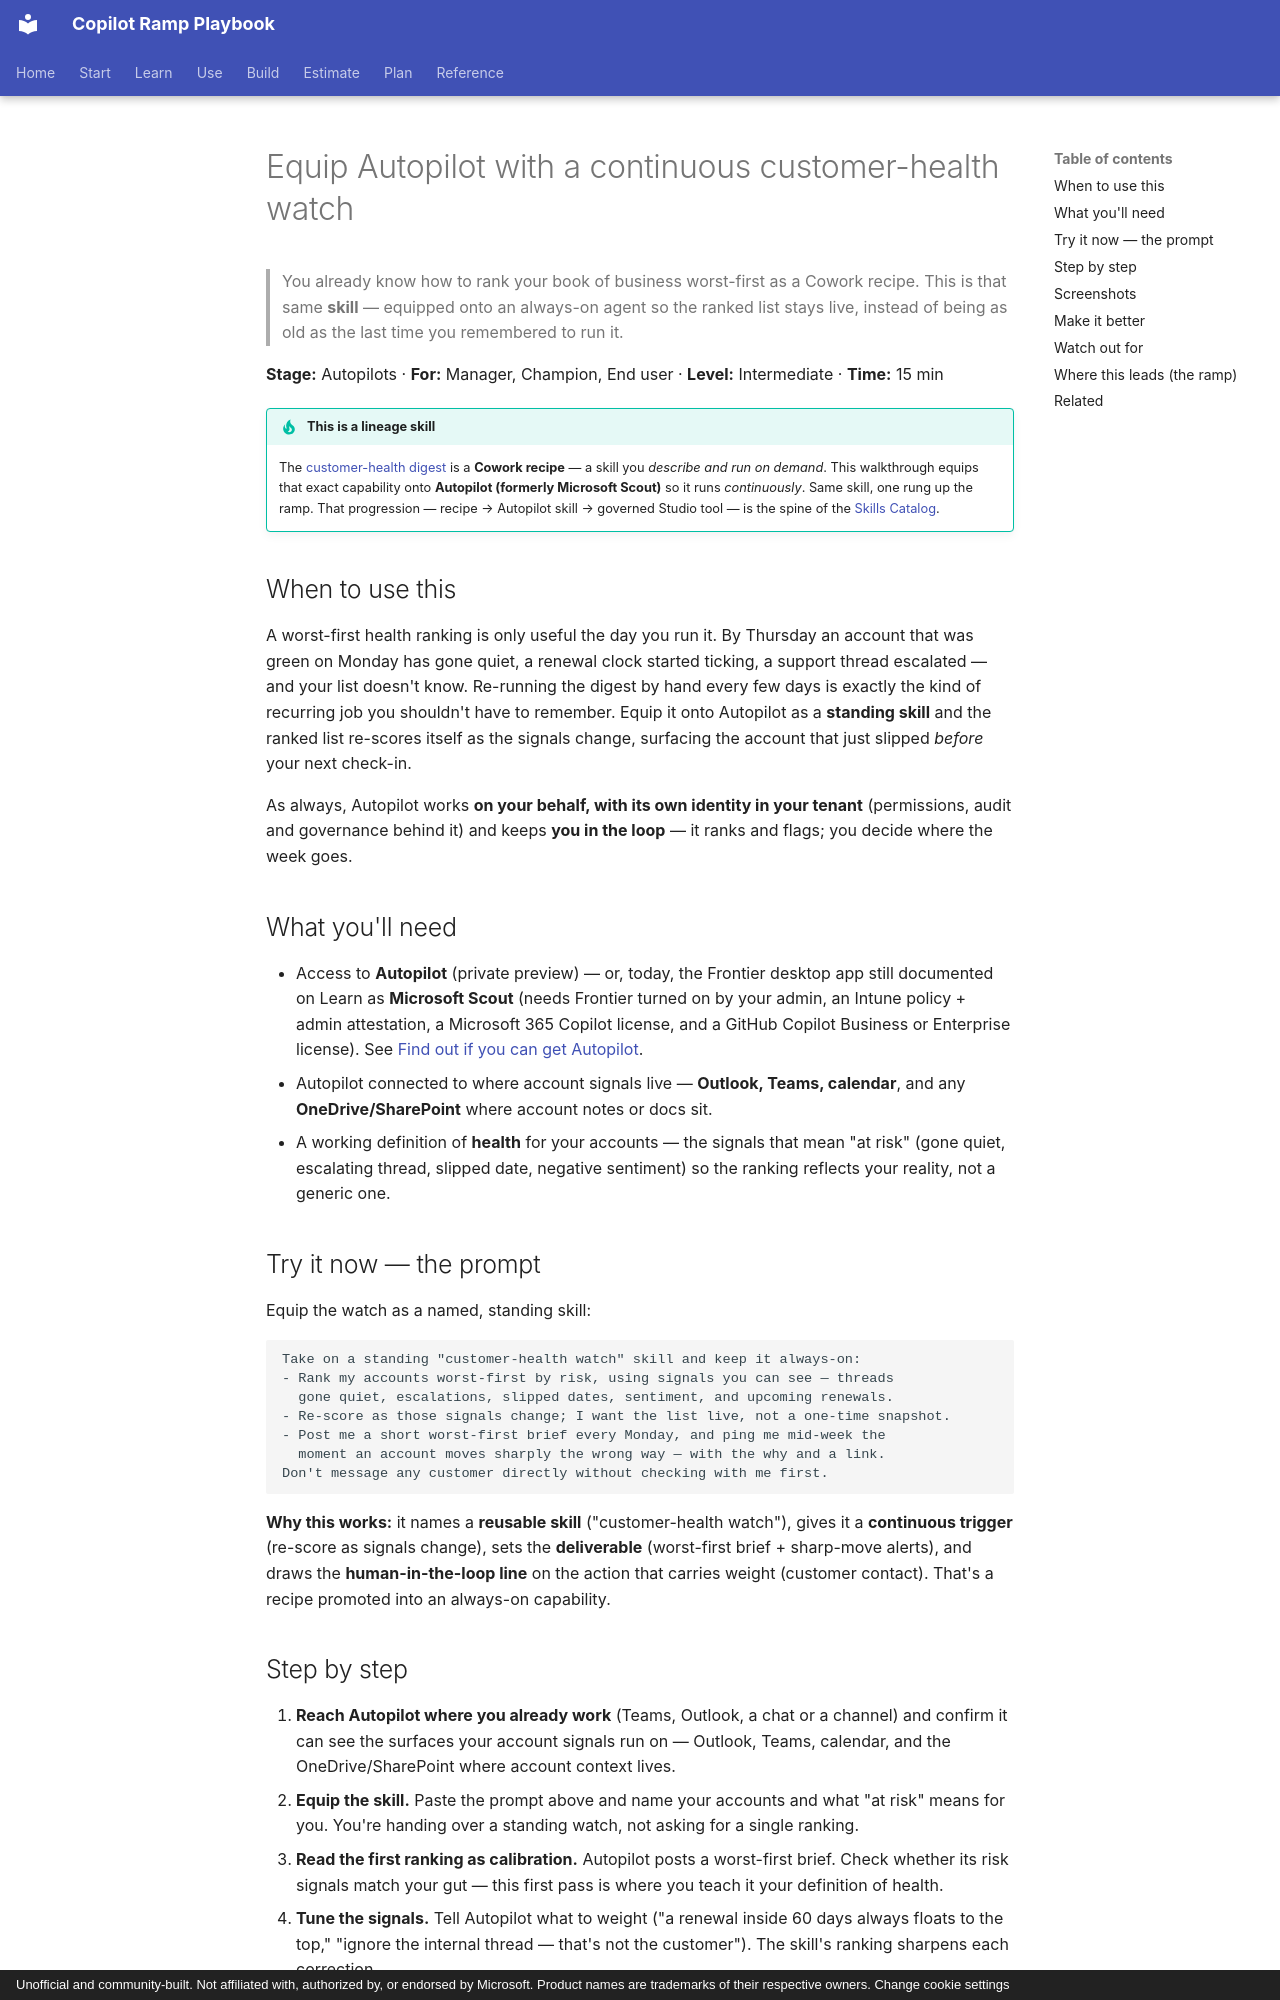

repository: mfm-copilot-ramp/copilot-ramp-playbook · page: walkthroughs/autopilots-customer-health-watch/index.html · generator: mkdocs · copyright: Unofficial and community-built. Not affiliated with, authorized by, or endorsed by Microsoft. Product names are trademarks of their respective owners. Change cookie settings

---
title: Equip Autopilot with a continuous customer-health watch
description: Equip the worst-first customer-health digest onto Autopilot as an always-on skill, so your ranked list of at-risk accounts never goes stale.
stage: autopilots
roles: [manager, champion, end-user]
tags: [autopilots, scout, autopilot, skill, customer-health, accounts, risk, lineage]
level: intermediate
time: 15 min
status: walkthrough
prereqs: [scout-enabled, frontier-enrollment, github-copilot-license]
updated: 2026-10-28
---

# Equip Autopilot with a continuous customer-health watch

> You already know how to rank your book of business worst-first as a Cowork recipe. This is that same
> **skill** — equipped onto an always-on agent so the ranked list stays live, instead of being as old as the
> last time you remembered to run it.

**Stage:** Autopilots · **For:** Manager, Champion, End user · **Level:** Intermediate · **Time:** 15 min

!!! tip "This is a lineage skill"
    The [customer-health digest](cowork-customer-health-digest.md) is a **Cowork recipe** — a skill you
    *describe and run on demand*. This walkthrough equips that exact capability onto **Autopilot (formerly Microsoft Scout)** so it runs
    *continuously*. Same skill, one rung up the ramp. That progression — recipe → Autopilot skill → governed
    Studio tool — is the spine of the [Skills Catalog](../skills.md).

## When to use this
A worst-first health ranking is only useful the day you run it. By Thursday an account that was green on
Monday has gone quiet, a renewal clock started ticking, a support thread escalated — and your list doesn't
know. Re-running the digest by hand every few days is exactly the kind of recurring job you shouldn't have to
remember. Equip it onto Autopilot as a **standing skill** and the ranked list re-scores itself as the signals
change, surfacing the account that just slipped *before* your next check-in.

As always, Autopilot works **on your behalf, with its own identity in your tenant** (permissions, audit and
governance behind it) and keeps **you in the loop** — it
ranks and flags; you decide where the week goes.

## What you'll need
- Access to **Autopilot** (private preview) — or, today, the Frontier desktop app still documented on Learn
  as **Microsoft Scout** (needs Frontier turned on by your admin, an Intune policy + admin attestation, a
  Microsoft 365 Copilot license, and a GitHub Copilot Business or Enterprise license). See
  [Find out if you can get Autopilot](autopilots-get-access.md).
- Autopilot connected to where account signals live — **Outlook, Teams, calendar**, and any **OneDrive/SharePoint**
  where account notes or docs sit.
- A working definition of **health** for your accounts — the signals that mean "at risk" (gone quiet,
  escalating thread, slipped date, negative sentiment) so the ranking reflects your reality, not a generic one.

## Try it now — the prompt
Equip the watch as a named, standing skill:

```
Take on a standing "customer-health watch" skill and keep it always-on:
- Rank my accounts worst-first by risk, using signals you can see — threads
  gone quiet, escalations, slipped dates, sentiment, and upcoming renewals.
- Re-score as those signals change; I want the list live, not a one-time snapshot.
- Post me a short worst-first brief every Monday, and ping me mid-week the
  moment an account moves sharply the wrong way — with the why and a link.
Don't message any customer directly without checking with me first.
```

**Why this works:** it names a **reusable skill** ("customer-health watch"), gives it a **continuous trigger**
(re-score as signals change), sets the **deliverable** (worst-first brief + sharp-move alerts), and draws the
**human-in-the-loop line** on the action that carries weight (customer contact). That's a recipe promoted into
an always-on capability.
